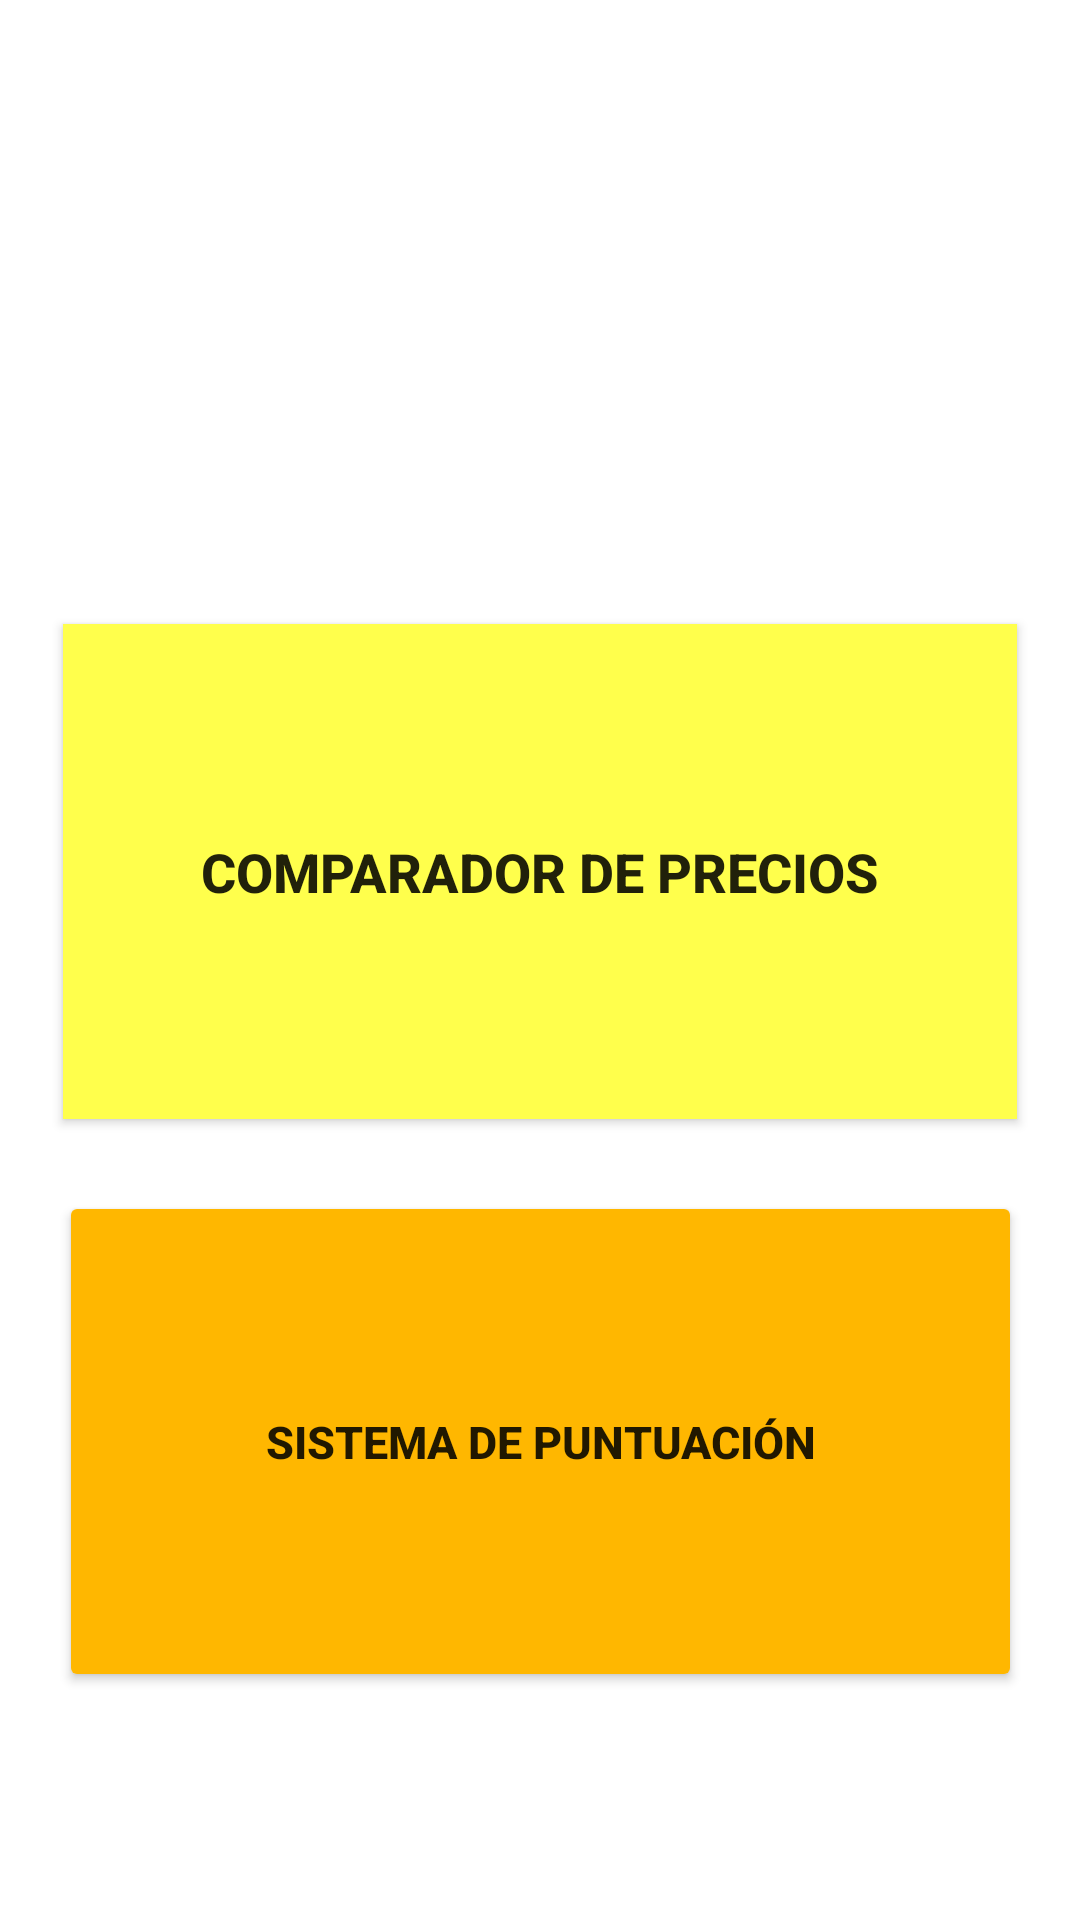

Layout XML and referenced resources for this Android screen:
<!-- AndroidManifest.xml: application theme Theme.App_encuentralo -->
<!-- res/layout/activity_menu1.xml -->
<?xml version="1.0" encoding="utf-8"?>
<androidx.constraintlayout.widget.ConstraintLayout xmlns:android="http://schemas.android.com/apk/res/android"
    xmlns:app="http://schemas.android.com/apk/res-auto"
    xmlns:tools="http://schemas.android.com/tools"
    android:layout_width="match_parent"
    android:layout_height="match_parent"
    tools:context=".Menu1">

    <ImageView
        android:id="@+id/imageView3"
        android:layout_width="424dp"
        android:layout_height="744dp"
        android:src="@drawable/menu"
        app:layout_constraintBottom_toBottomOf="parent"
        app:layout_constraintEnd_toEndOf="parent"
        app:layout_constraintStart_toStartOf="parent"
        app:layout_constraintTop_toTopOf="parent" />

    <Button
        android:id="@+id/btnComparador"
        android:layout_width="318dp"
        android:layout_height="165dp"
        android:layout_marginTop="260dp"
        android:background="#C54C4C"
        android:backgroundTint="#FFB700"
        android:backgroundTintMode="add"
        android:text="COMPARADOR DE PRECIOS"
        android:textAlignment="center"
        android:textAppearance="@style/TextAppearance.AppCompat.Body2"
        android:textSize="18sp"
        android:textStyle="bold"
        app:icon="@drawable/precio"
        app:layout_constraintEnd_toEndOf="parent"
        app:layout_constraintStart_toStartOf="parent"
        app:layout_constraintTop_toTopOf="@+id/imageView3" />

    <Button
        android:id="@+id/btnPuntuacion"
        android:layout_width="321dp"
        android:layout_height="167dp"
        android:layout_marginTop="24dp"
        android:backgroundTint="#FFB700"
        android:text="SISTEMA DE PUNTUACIÓN"
        android:textSize="15sp"
        android:textStyle="bold"
        app:icon="@drawable/carrito_compra"
        app:layout_constraintEnd_toEndOf="parent"
        app:layout_constraintStart_toStartOf="parent"
        app:layout_constraintTop_toBottomOf="@+id/btnComparador" />

</androidx.constraintlayout.widget.ConstraintLayout>
<!-- resources referenced by this layout -->
<resources>
  <!-- drawable precio: png bitmap (drawable, 7961 bytes) -->
  <style name="Theme.App_encuentralo" parent="Theme.MaterialComponents.DayNight.DarkActionBar">
          
          <item name="colorPrimary">@color/purple_500</item>
          <item name="colorPrimaryVariant">@color/purple_700</item>
          <item name="colorOnPrimary">@color/white</item>
          
          <item name="colorSecondary">@color/teal_200</item>
          <item name="colorSecondaryVariant">@color/teal_700</item>
          <item name="colorOnSecondary">@color/black</item>
          
          <item name="android:statusBarColor" tools:targetApi="l">?attr/colorPrimaryVariant</item>
          
      </style>
  <!-- not gathered from this repository: default colours our renderer supplied (Android Studio template values) -->
  <color name="purple_500">#FF6200EE</color>
  <color name="purple_700">#FF3700B3</color>
  <color name="teal_200">#FF03DAC5</color>
  <color name="teal_700">#FF018786</color>
  <color name="black">#FF000000</color>
  <color name="white">#FFFFFFFF</color>
</resources>
